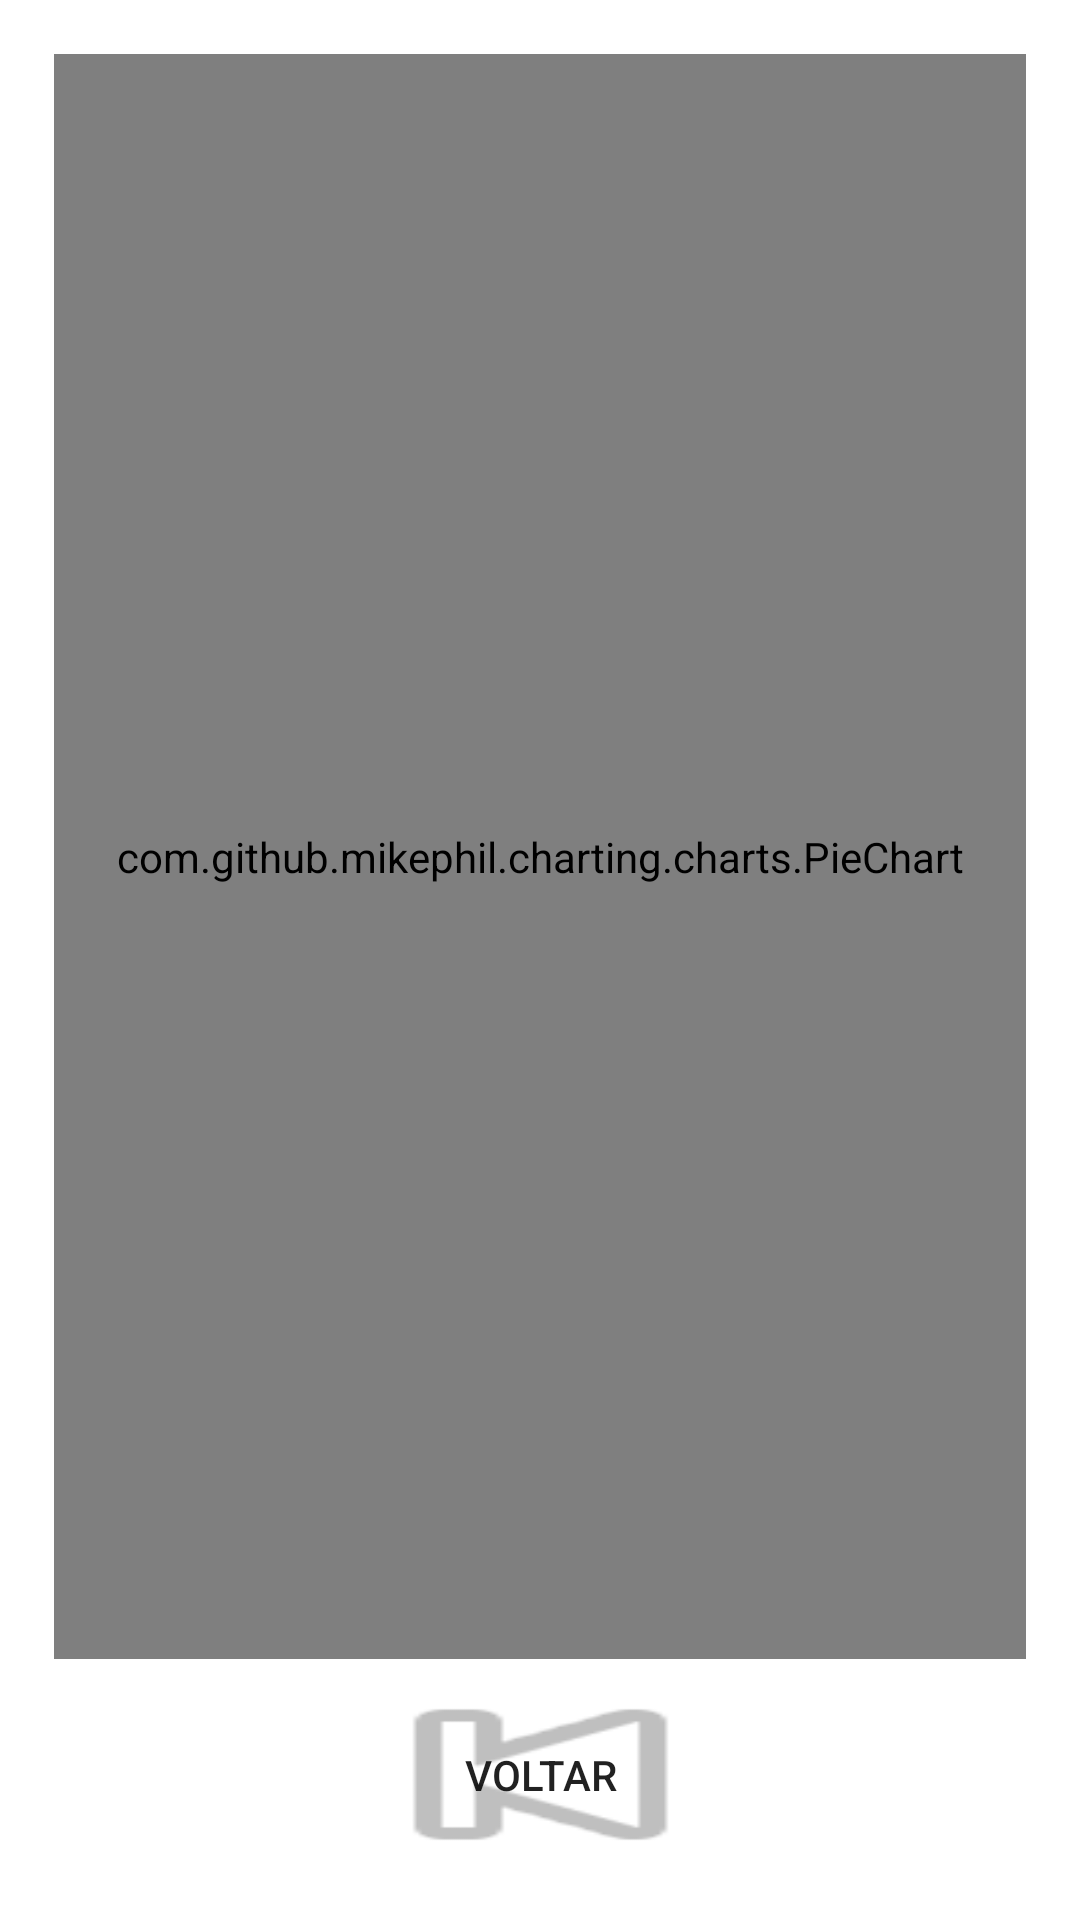

The Android layout XML behind this screen, and the referenced resources:
<!-- AndroidManifest.xml: application theme Theme.ControleDeDespesas -->
<!-- res/layout/activity_grafico_pizza.xml -->
<?xml version="1.0" encoding="utf-8"?>
<androidx.constraintlayout.widget.ConstraintLayout xmlns:android="http://schemas.android.com/apk/res/android"
    xmlns:app="http://schemas.android.com/apk/res-auto"
    xmlns:tools="http://schemas.android.com/tools"
    android:layout_width="match_parent"
    android:layout_height="match_parent"
    android:padding="10dp"
    tools:context=".Graficos.ActivityGraficoPizza">

    <com.github.mikephil.charting.charts.PieChart
        android:id="@+id/pieChart"
        android:layout_width="0dp"
        android:layout_height="0dp"
        android:layout_marginStart="8dp"
        android:layout_marginLeft="8dp"
        android:layout_marginTop="8dp"
        android:layout_marginEnd="8dp"
        android:layout_marginRight="8dp"
        app:layout_constraintBottom_toTopOf="@+id/btVoltarGrafico"
        app:layout_constraintEnd_toEndOf="parent"
        app:layout_constraintStart_toStartOf="parent"
        app:layout_constraintTop_toTopOf="parent" />

    <Button
        android:id="@+id/btVoltarGrafico"
        android:layout_width="175dp"
        android:layout_height="77dp"
        android:background="@android:drawable/ic_media_previous"
        android:text="Voltar"
        app:layout_constraintBottom_toBottomOf="parent"
        app:layout_constraintEnd_toEndOf="parent"
        app:layout_constraintStart_toStartOf="parent"
        app:layout_constraintTop_toBottomOf="@+id/pieChart" />

</androidx.constraintlayout.widget.ConstraintLayout>
<!-- resources referenced by this layout -->
<resources>
  <style name="Theme.ControleDeDespesas" parent="Theme.MaterialComponents.DayNight.DarkActionBar">
          
          <item name="colorPrimary">@color/purple_500</item>
          <item name="colorPrimaryVariant">@color/purple_700</item>
          <item name="colorOnPrimary">@color/white</item>
          
          <item name="colorSecondary">@color/teal_200</item>
          <item name="colorSecondaryVariant">@color/teal_700</item>
          <item name="colorOnSecondary">@color/black</item>
          
          <item name="android:statusBarColor" tools:targetApi="l">?attr/colorPrimaryVariant</item>
          
      </style>
  <color name="purple_500">#FF6200EE</color>
  <color name="purple_700">#FF3700B3</color>
  <color name="white">#FFFFFFFF</color>
  <color name="teal_200">#FF03DAC5</color>
  <color name="teal_700">#FF018786</color>
  <color name="black">#FF000000</color>
</resources>
